Labelled photos from "Food images", an image-classification folder in sayantani-dey/Burger-Buster. The possible labels are: healthy, unhealthy.

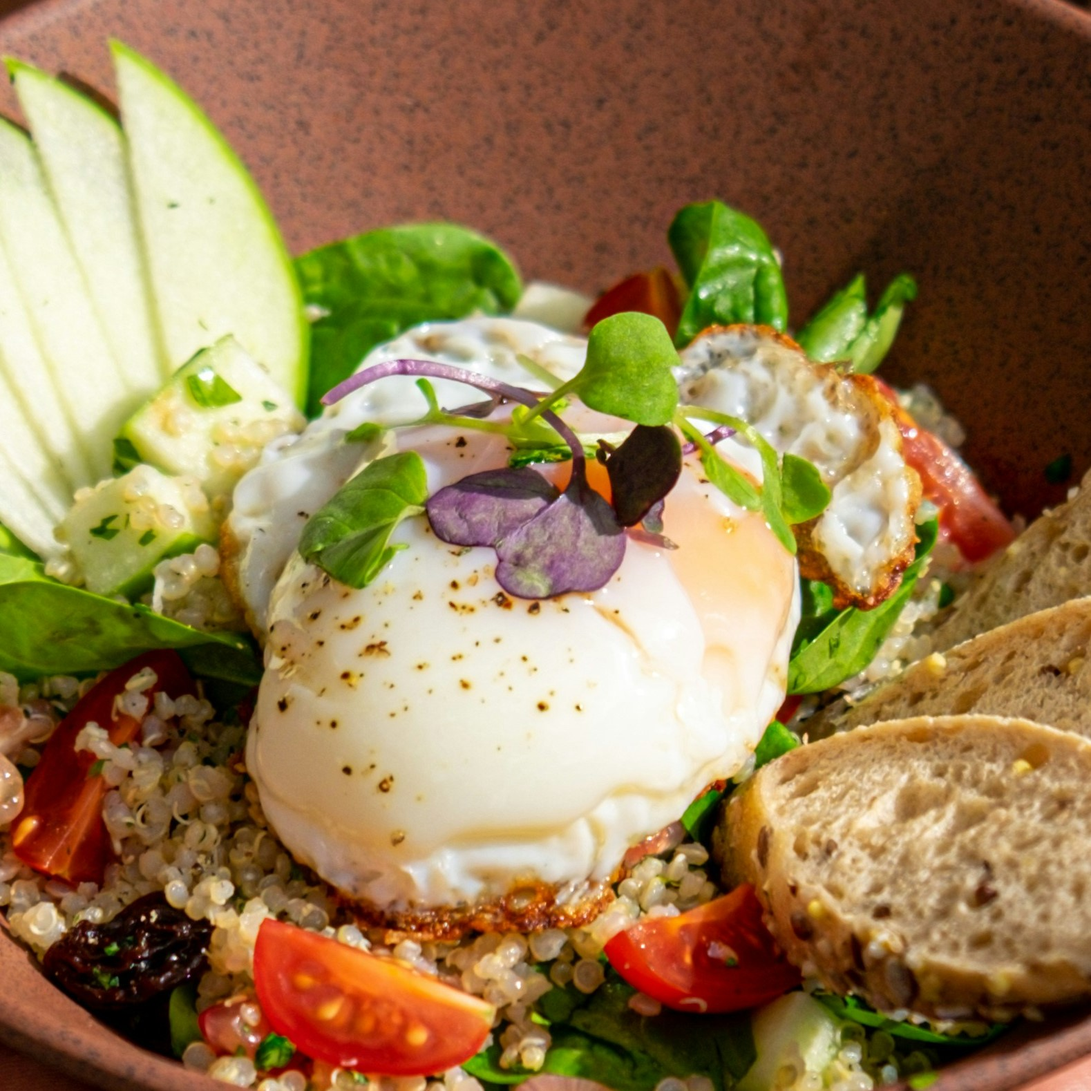
Label: healthy

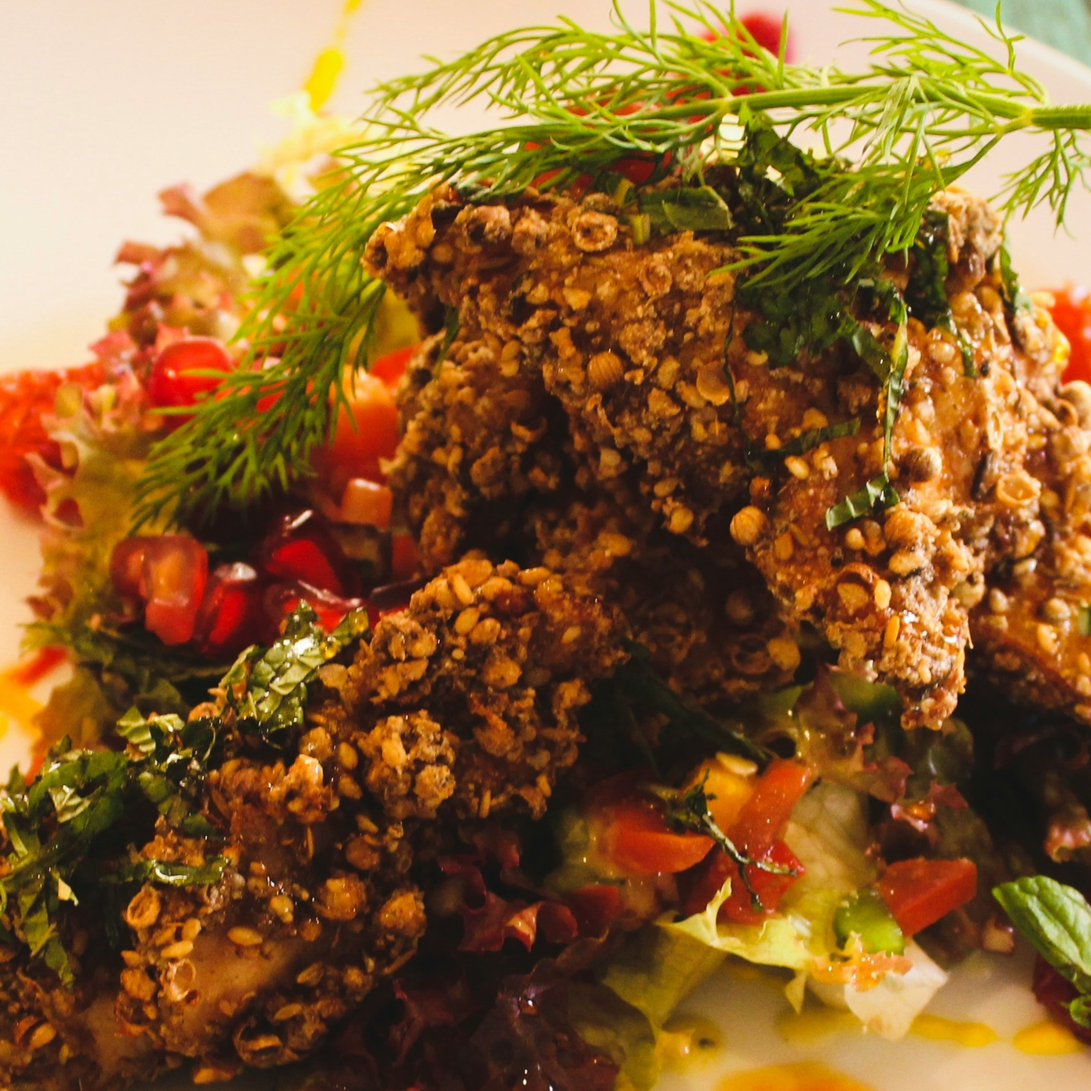
Label: unhealthy

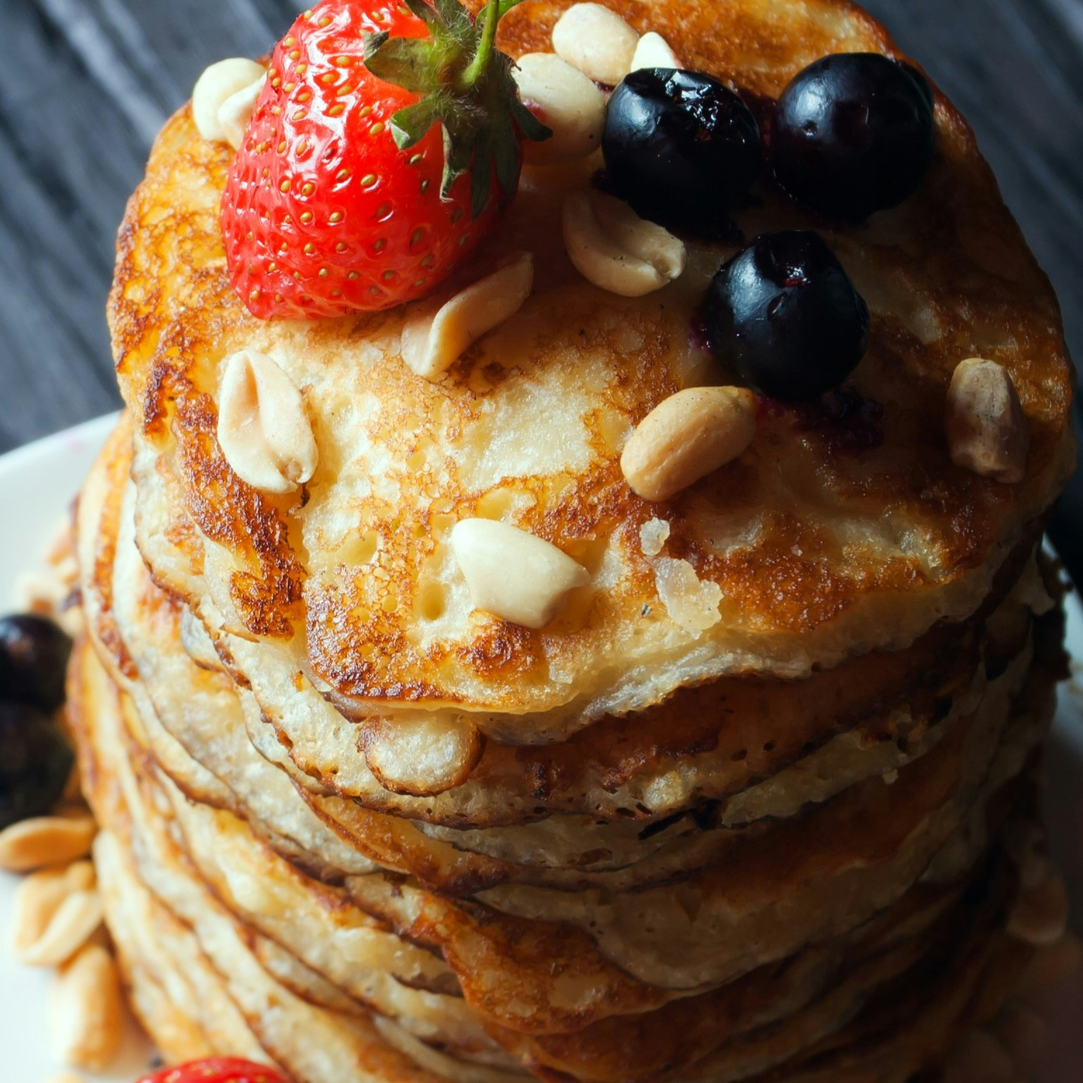
Label: unhealthy

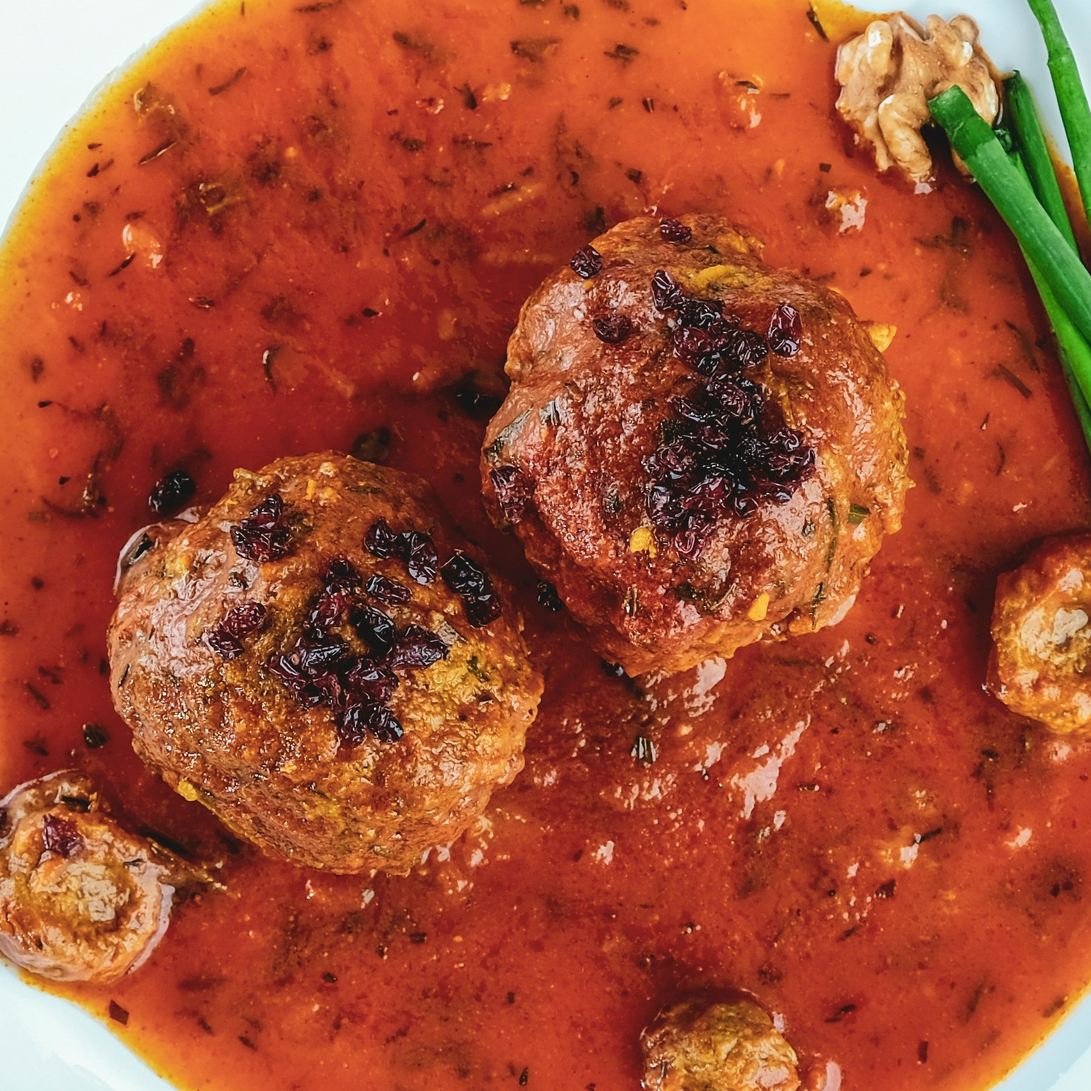
Label: unhealthy

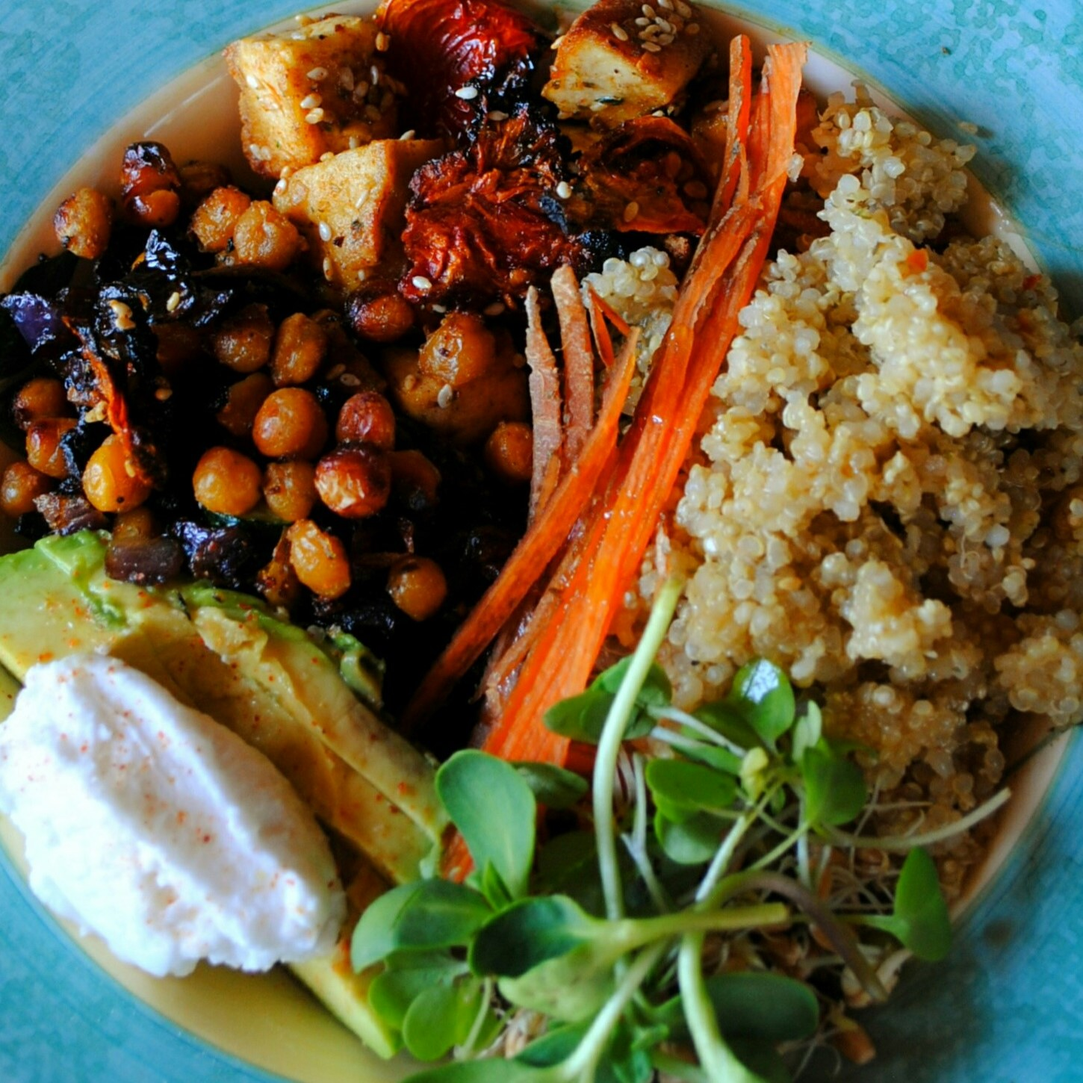
Label: healthy

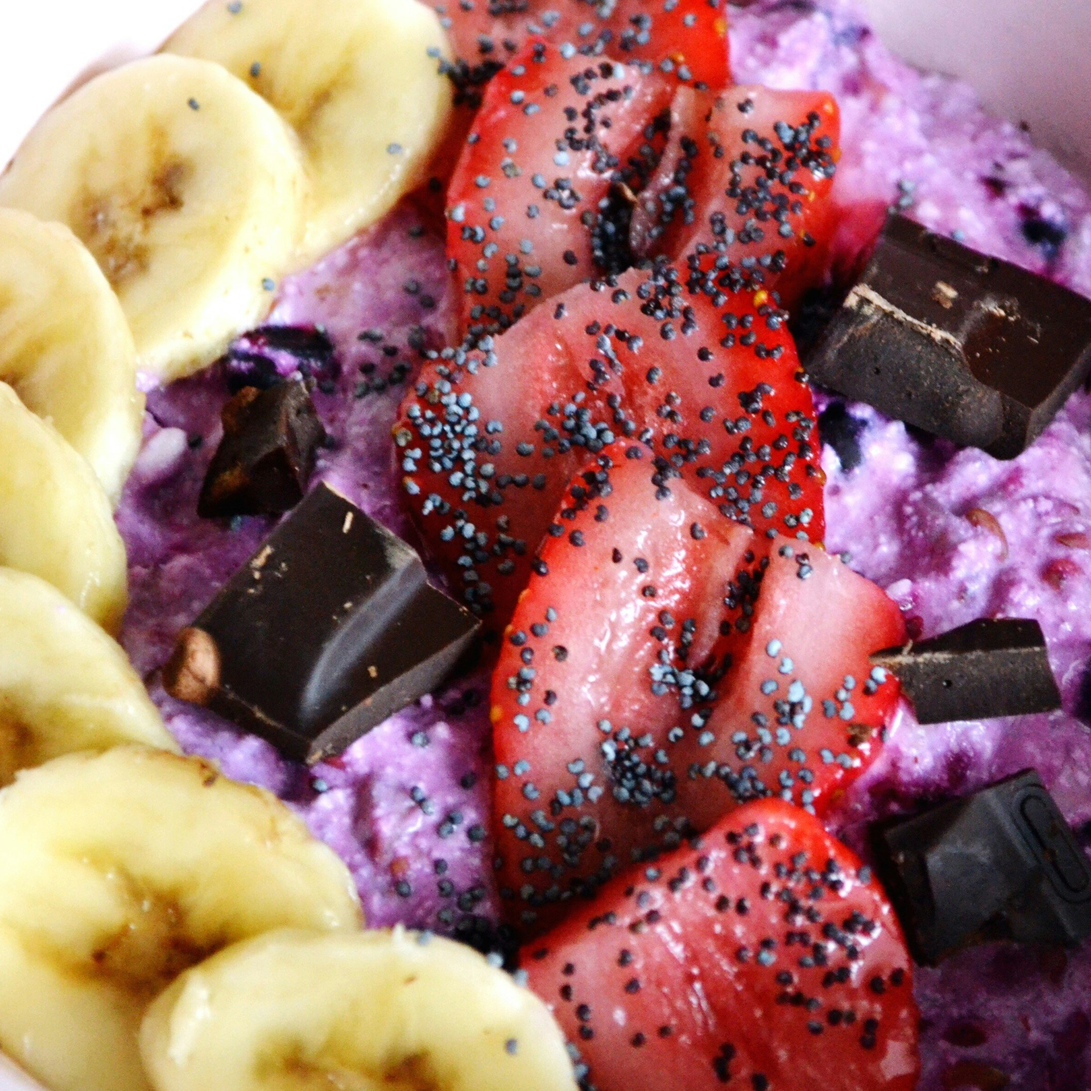
Label: healthy
